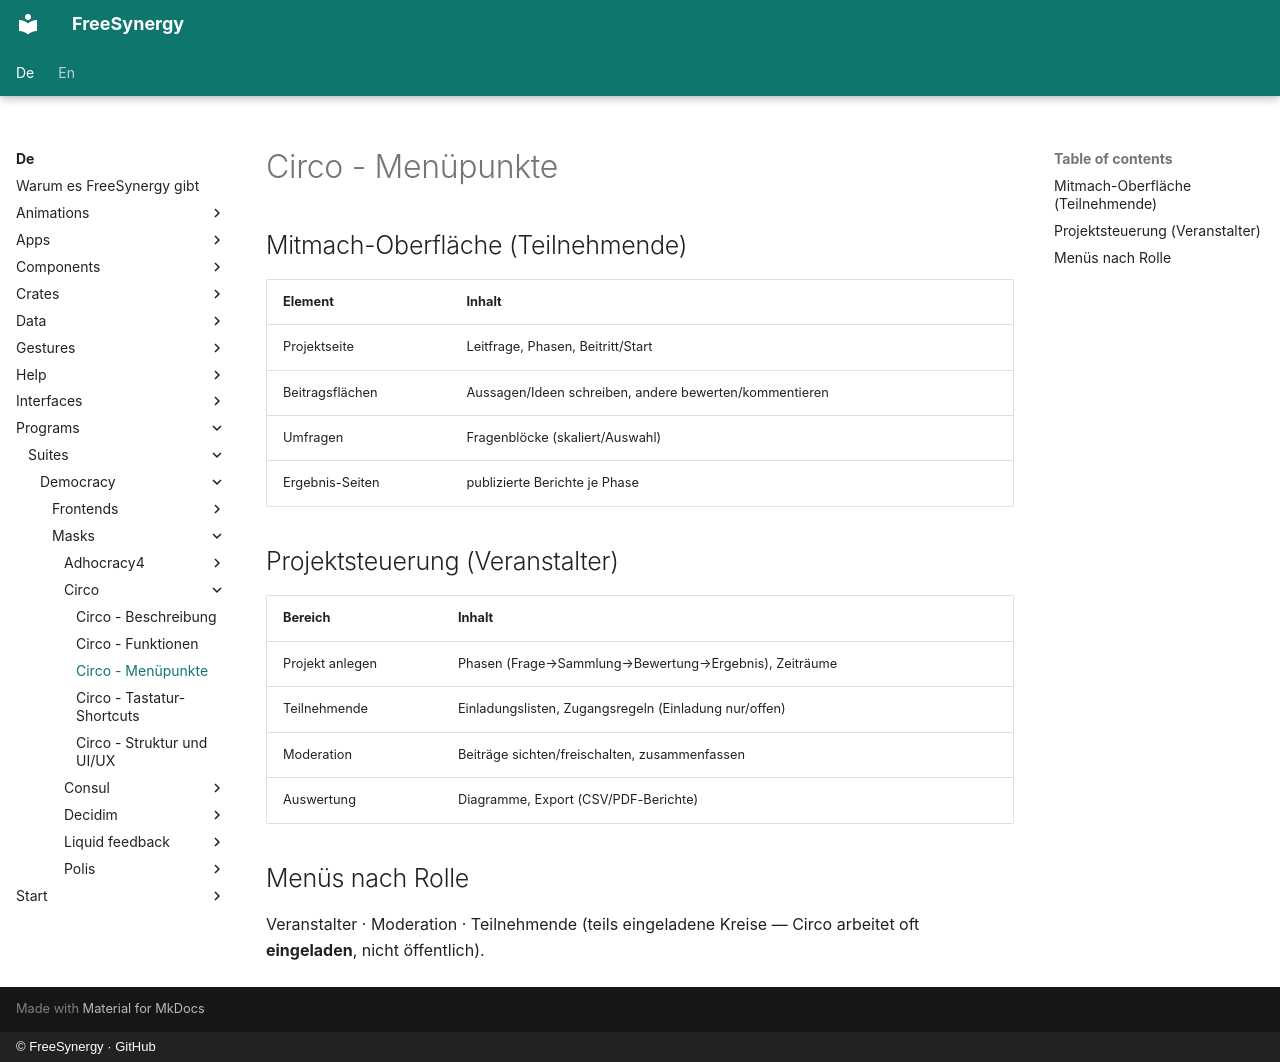

repository: FreeSynergy/fs-documentation · page: de/programs/suites/democracy/masks/circo/menu/index.html · generator: mkdocs · copyright: © FreeSynergy · GitHub

# Circo - Menüpunkte

## Mitmach-Oberfläche (Teilnehmende)

| Element | Inhalt |
|---------|--------|
| Projektseite | Leitfrage, Phasen, Beitritt/Start |
| Beitragsflächen | Aussagen/Ideen schreiben, andere bewerten/kommentieren |
| Umfragen | Fragenblöcke (skaliert/Auswahl) |
| Ergebnis-Seiten | publizierte Berichte je Phase |

## Projektsteuerung (Veranstalter)

| Bereich | Inhalt |
|---------|--------|
| Projekt anlegen | Phasen (Frage→Sammlung→Bewertung→Ergebnis), Zeiträume |
| Teilnehmende | Einladungslisten, Zugangsregeln (Einladung nur/offen) |
| Moderation | Beiträge sichten/freischalten, zusammenfassen |
| Auswertung | Diagramme, Export (CSV/PDF-Berichte) |

## Menüs nach Rolle

Veranstalter · Moderation · Teilnehmende (teils eingeladene Kreise — Circo arbeitet oft **eingeladen**, nicht öffentlich).
